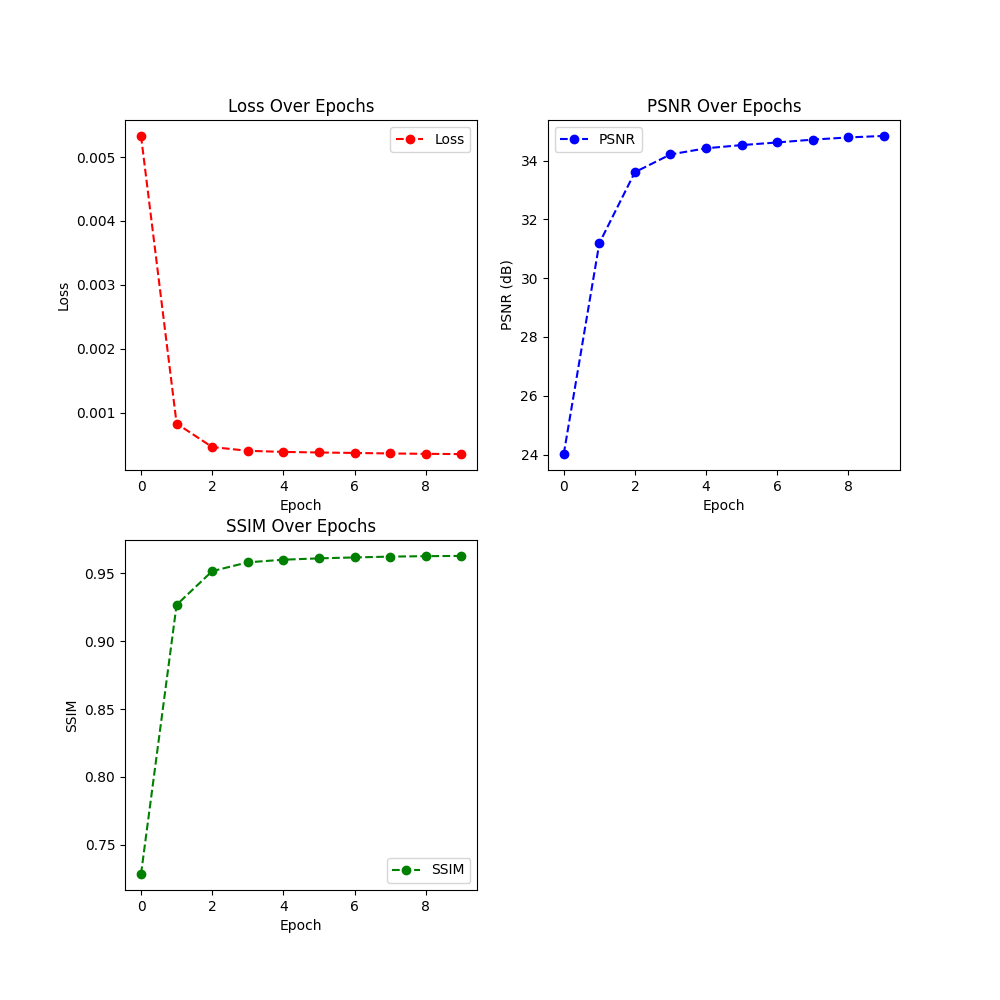

Source data for this figure (header and first rows):
Epoch, Loss, PSNR, SSIM, LearningRate
0, 0.005331, 24.02, 0.7286, 0.0001
1, 0.0008284, 31.19, 0.9266, 0.0001
2, 0.0004607, 33.6, 0.9514, 0.0001
3, 0.0004019, 34.21, 0.9579, 0.0001
4, 0.0003846, 34.42, 0.9599, 0.0001
5, 0.0003754, 34.52, 0.9608, 0.0001
6, 0.0003682, 34.61, 0.9615, 0.0001
7, 0.0003602, 34.71, 0.9621, 0.0001
8, 0.0003543, 34.79, 0.9625, 0.0001
9, 0.0003503, 34.84, 0.9626, 0.0001
